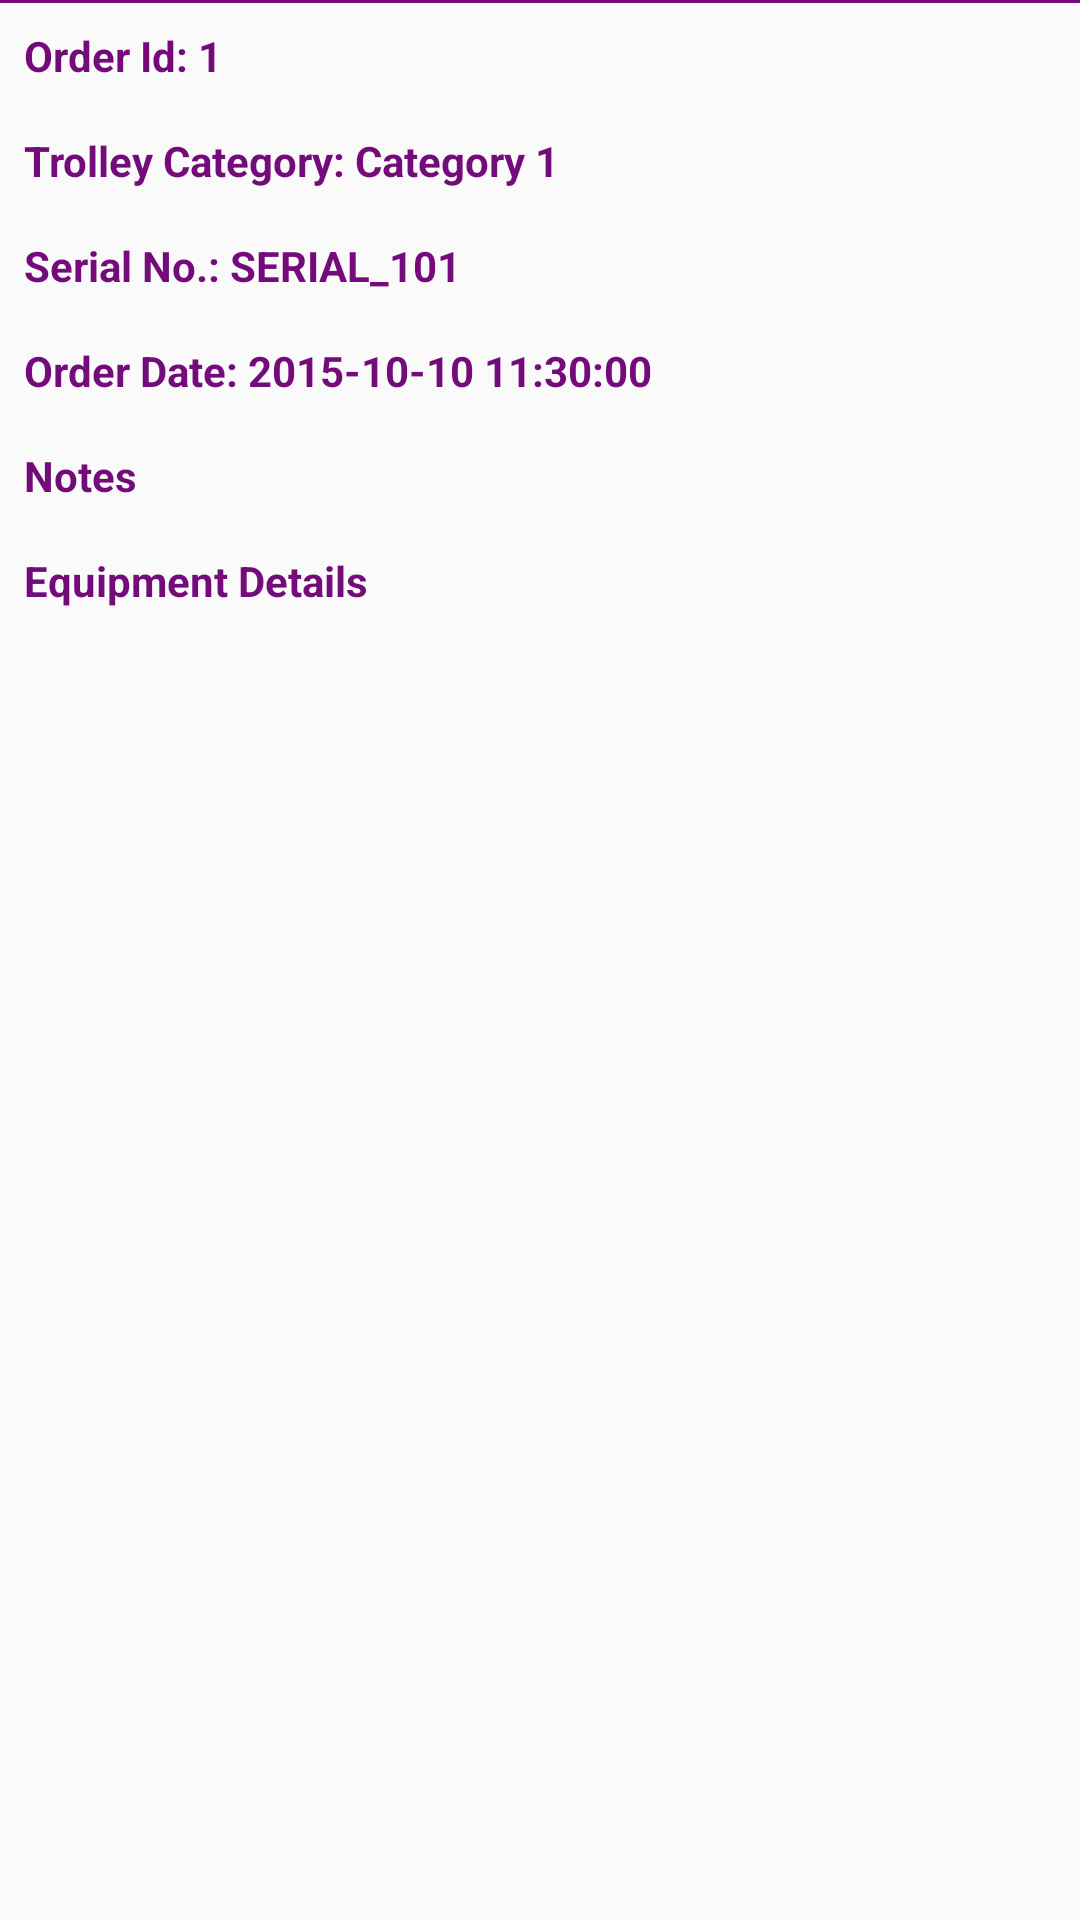

Layout XML and referenced resources for this Android screen:
<!-- AndroidManifest.xml: application theme MyMaterialTheme -->
<!-- res/layout/history_order_details.xml -->
<?xml version="1.0" encoding="utf-8"?>
<LinearLayout xmlns:android="http://schemas.android.com/apk/res/android"
    android:orientation="vertical"
    android:layout_width="match_parent"
    android:layout_height="wrap_content">

    <View
        android:layout_width="wrap_content"
        android:layout_height="1dp"
        android:background="@color/primaryColor"/>

    <TextView
        android:id="@+id/txtOrderId"
        android:layout_width="match_parent"
        android:layout_height="wrap_content"
        android:text="Order Id: 1"
        android:layout_margin="@dimen/STD_MARGIN"
        android:textStyle="bold"
        android:textColor="@color/primaryColor" />

    <TextView
        android:id="@+id/txtTrolleyCategory"
        android:layout_width="match_parent"
        android:layout_height="wrap_content"
        android:text="Trolley Category: Category 1"
        android:layout_margin="@dimen/STD_MARGIN"
        android:textStyle="bold"
        android:textColor="@color/primaryColor" />

    <TextView
        android:id="@+id/txtSerialNo"
        android:layout_width="match_parent"
        android:layout_height="wrap_content"
        android:text="Serial No.: SERIAL_101"
        android:layout_margin="@dimen/STD_MARGIN"
        android:textStyle="bold"
        android:textColor="@color/primaryColor" />

    <TextView
        android:id="@+id/txtOrderDate"
        android:layout_width="match_parent"
        android:layout_height="wrap_content"
        android:text="Order Date: 2015-10-10 11:30:00"
        android:layout_margin="@dimen/STD_MARGIN"
        android:textStyle="bold"
        android:textColor="@color/primaryColor" />

    <TextView
        android:layout_margin="@dimen/STD_MARGIN"
        android:textStyle="bold"
        android:id="@+id/txtNotes"
        android:layout_width="match_parent"
        android:layout_height="wrap_content"
        android:text="Notes"
        android:textColor="@color/primaryColor" />

    <TextView
        android:layout_margin="@dimen/STD_MARGIN"
        android:textStyle="bold"
        android:id="@+id/txtEqipmentDetails"
        android:layout_width="match_parent"
        android:layout_height="wrap_content"
        android:text="Equipment Details"
        android:textColor="@color/primaryColor" />

    <LinearLayout
        android:id="@+id/linearEquipments"
        android:layout_width="match_parent"
        android:layout_height="wrap_content"
        android:orientation="vertical">


    </LinearLayout>

</LinearLayout>
<!-- resources referenced by this layout -->
<resources>
  <color name="primaryColor">#730b7a</color>
  <dimen name="STD_MARGIN">8dp</dimen>
  <style name="MyMaterialTheme" parent="MyMaterialTheme.Base">
  
      </style>
  <style name="MyMaterialTheme.Base" parent="Theme.AppCompat.Light.DarkActionBar">
          <item name="windowNoTitle">true</item>
          <item name="windowActionBar">false</item>
          <item name="colorPrimary">@color/primaryColor</item>
          <item name="colorPrimaryDark">@color/white</item>
          <item name="colorAccent">@color/primaryColor</item>
      </style>
  <color name="white">#ffffff</color>
</resources>
